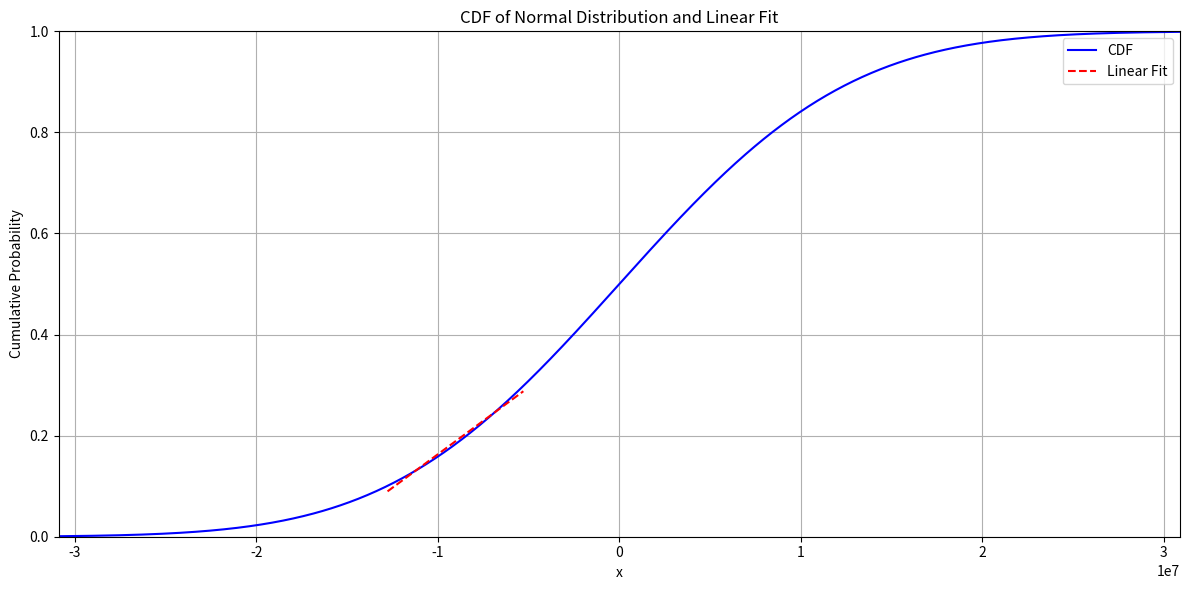

Recreate this plot in Python.
import numpy as np
import matplotlib.pyplot as plt
from scipy.stats import norm
from scipy.optimize import curve_fit

# 定义正态分布的参数
mu = 0
sigma = 1e7

# 创建正态分布对象
dist = norm(mu, sigma)

# 定义绘图范围
x_min = dist.ppf(0.001)  # 留出一些余地
x_max = dist.ppf(0.999)
x = np.linspace(x_min, x_max, 1000)

# 计算CDF
cdf = dist.cdf(x)

# 选取CDF的一部分进行线性拟合
# 我们选取CDF的中间部分，例如从0.1到0.3
x_fit = x[(cdf >= 0.1) & (cdf <= 0.3)]
y_fit = cdf[(cdf >= 0.1) & (cdf <= 0.3)]

# 定义线性拟合函数
def linear(x, a, b):
    return a * x + b

# 进行线性拟合
params, _ = curve_fit(linear, x_fit, y_fit)

# 使用拟合参数计算拟合直线
fit_line = params[0] * x_fit + params[1]

# 绘制CDF和拟合直线
plt.figure(figsize=(12, 6))
plt.plot(x, cdf, label='CDF', color='blue')
plt.plot(x_fit, fit_line, label='Linear Fit', linestyle='--', color='red')

# 美化图像
plt.title('CDF of Normal Distribution and Linear Fit')
plt.xlabel('x')
plt.ylabel('Cumulative Probability')
plt.legend()
plt.grid(True)
plt.xlim(x_min, x_max)
plt.ylim(0, 1)
plt.tight_layout()

# 显示图形
plt.show()